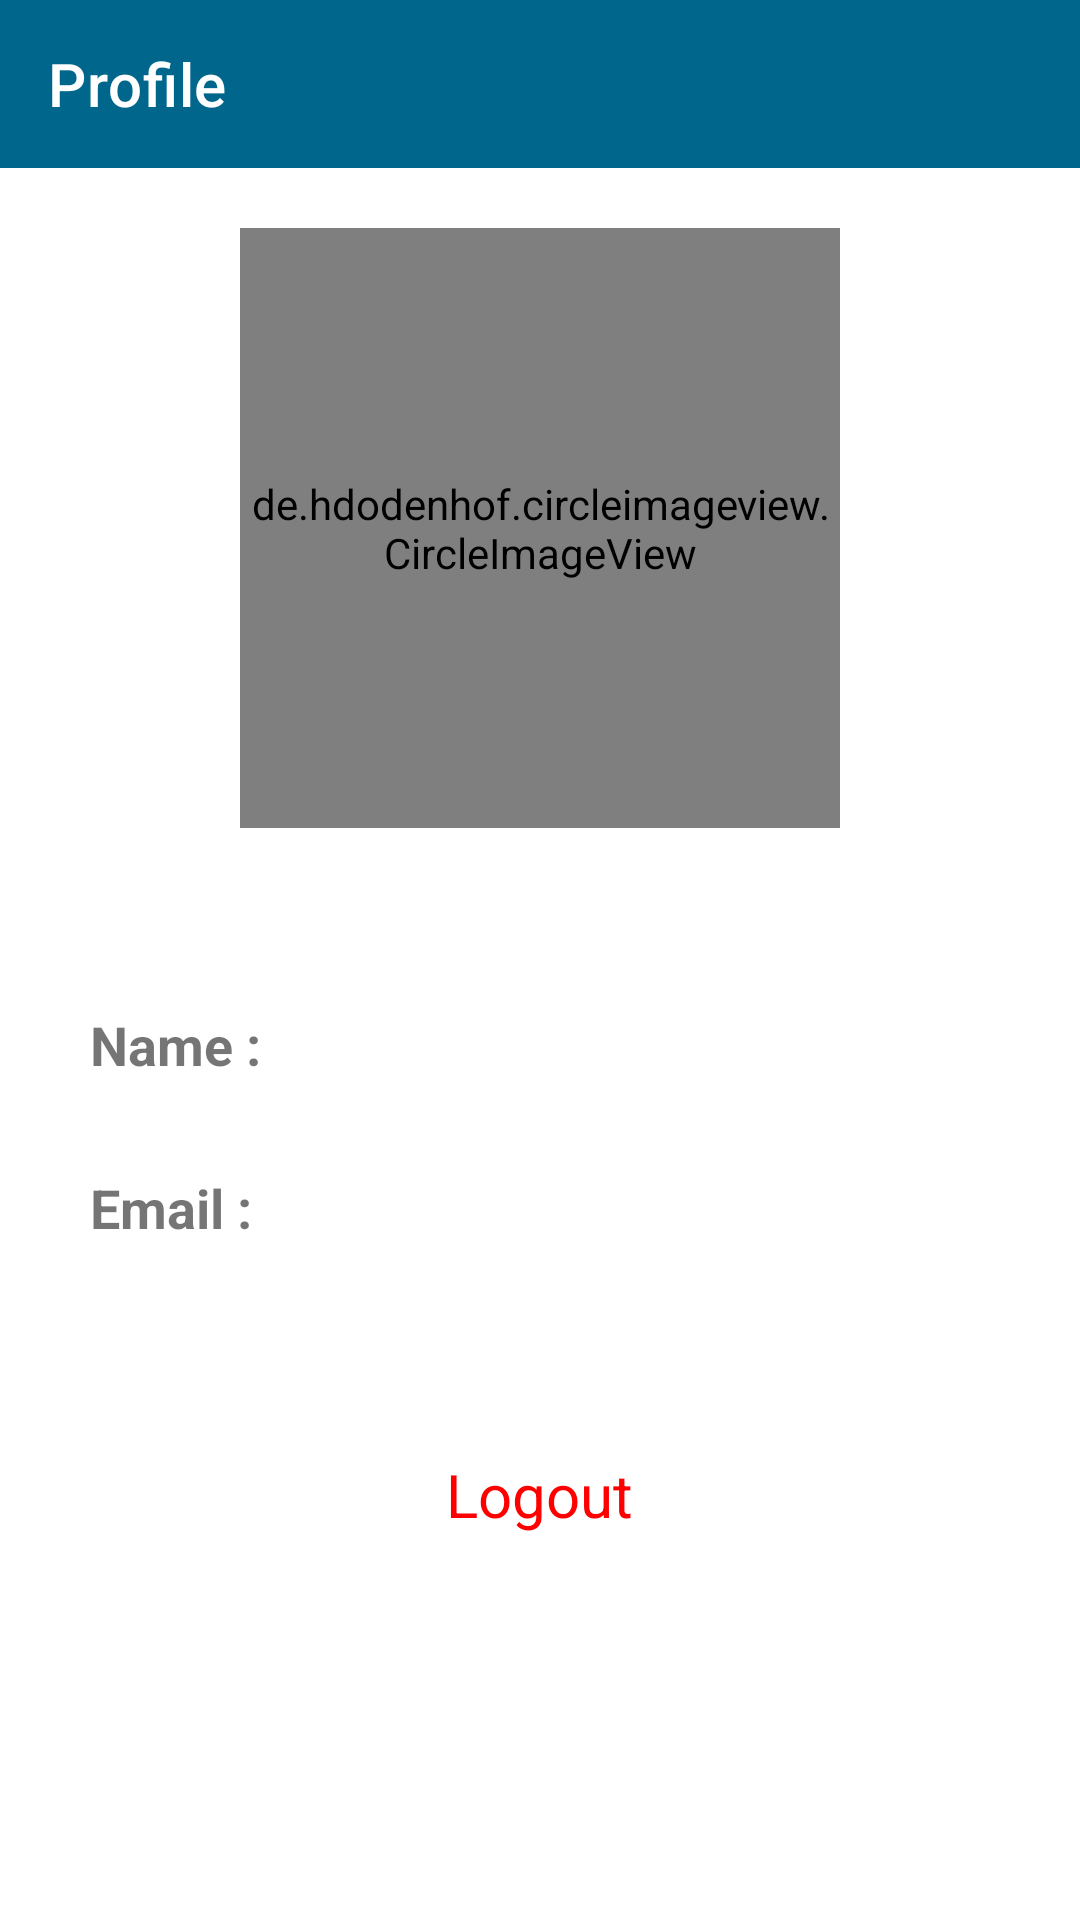

Here is an Android app screen rendered from its layout file. Give the layout XML and the strings, colors and styles it references.
<!-- AndroidManifest.xml: application theme Theme.SmartBinCollect -->
<!-- res/layout/activity_profile.xml -->
<?xml version="1.0" encoding="utf-8"?>
<RelativeLayout xmlns:android="http://schemas.android.com/apk/res/android"
    xmlns:app="http://schemas.android.com/apk/res-auto"
    xmlns:tools="http://schemas.android.com/tools"
    android:layout_width="match_parent"
    android:layout_height="match_parent"
    tools:context=".ProfileActivity">

    <androidx.appcompat.widget.Toolbar
        android:id="@+id/toolbar"
        android:minHeight="?attr/actionBarSize"
        android:layout_width="match_parent"
        android:layout_height="wrap_content"
        app:titleTextColor="@android:color/white"
        app:title="Profile"
        android:background="#00668B" >
    </androidx.appcompat.widget.Toolbar>

    <ScrollView
        android:layout_width="match_parent"
        android:layout_height="match_parent"
        android:layout_below="@id/toolbar">
        <LinearLayout
            android:layout_width="wrap_content"
            android:layout_height="wrap_content"
            android:orientation="vertical">
            <RelativeLayout
                android:layout_width="match_parent"
                android:layout_height="wrap_content">

                <de.hdodenhof.circleimageview.CircleImageView
                    android:id="@+id/profile_image"
                    android:layout_width="200dp"
                    android:layout_height="200dp"
                    android:layout_centerHorizontal="true"
                    android:layout_marginTop="20dp"
                    android:src="@mipmap/ic_launcher" />
                <LinearLayout
                    android:layout_width="match_parent"
                    android:layout_height="wrap_content"
                    android:orientation="vertical"
                    android:layout_marginTop="30dp"
                    android:layout_marginStart="30dp"
                    android:layout_marginEnd="30dp"
                    android:layout_below="@id/profile_image">
                <LinearLayout
                    android:layout_width="match_parent"
                    android:layout_height="wrap_content"
                    android:orientation="horizontal"
                    android:layout_marginTop="30dp"
                    android:layout_marginEnd="30dp"
                    android:layout_below="@id/profile_image">

                    <TextView
                        android:layout_width="wrap_content"
                        android:layout_height="wrap_content"
                        android:text="@string/name"
                        android:textSize="18sp"
                        android:textStyle="bold" />

                    <TextView
                        android:layout_width="wrap_content"
                        android:layout_height="wrap_content"
                        android:id="@+id/tvName"
                        android:textSize="18sp"
                        android:layout_marginStart="15dp"
                        android:textStyle="normal" />
                </LinearLayout>
                <LinearLayout
                    android:layout_width="match_parent"
                    android:layout_height="wrap_content"
                    android:orientation="horizontal"
                    android:layout_marginTop="30dp"
                    android:layout_marginEnd="30dp">

                    <TextView
                        android:layout_width="wrap_content"
                        android:layout_height="wrap_content"
                        android:text="@string/email"
                        android:textSize="18sp"
                        android:textStyle="bold" />

                    <TextView
                        android:layout_width="wrap_content"
                        android:layout_height="wrap_content"
                        android:id="@+id/tvEmail"
                        android:textSize="18sp"
                        android:layout_marginStart="15dp"
                        android:textStyle="normal" />




                </LinearLayout>
                    <TextView
                        android:id="@+id/tvLogout"
                        android:layout_width="wrap_content"
                        android:layout_height="wrap_content"
                        android:layout_marginTop="60dp"
                        android:padding="10dp"
                        android:textSize="20sp"
                        android:textColor="#FF0000"
                        android:layout_gravity="center_horizontal"
                        android:text="@string/logout"/>
                </LinearLayout>

            </RelativeLayout>
        </LinearLayout>
    </ScrollView>


</RelativeLayout>
<!-- resources referenced by this layout -->
<resources>
  <!-- mipmap ic_launcher: png bitmap (mipmap-hdpi, 2459 bytes) -->
  <string name="email">Email :</string>
  <string name="logout">Logout</string>
  <string name="name">Name :</string>
  <style name="Theme.SmartBinCollect" parent="Theme.MaterialComponents.DayNight.DarkActionBar">
          
          <item name="colorPrimary">@color/purple_500</item>
          <item name="colorPrimaryVariant">@color/purple_700</item>
          <item name="colorOnPrimary">@color/white</item>
          
          <item name="colorSecondary">@color/teal_200</item>
          <item name="colorSecondaryVariant">@color/teal_700</item>
          <item name="colorOnSecondary">@color/black</item>
          
          <item name="android:statusBarColor" tools:targetApi="l">?attr/colorPrimaryVariant</item>
          <item name="windowActionBar">false</item>
          <item name="windowNoTitle">true</item>
          
      </style>
  <!-- not gathered from this repository: default colours our renderer supplied (Android Studio template values) -->
  <color name="purple_500">#FF6200EE</color>
  <color name="purple_700">#FF3700B3</color>
  <color name="teal_200">#FF03DAC5</color>
  <color name="teal_700">#FF018786</color>
  <color name="black">#FF000000</color>
  <color name="white">#FFFFFFFF</color>
</resources>
